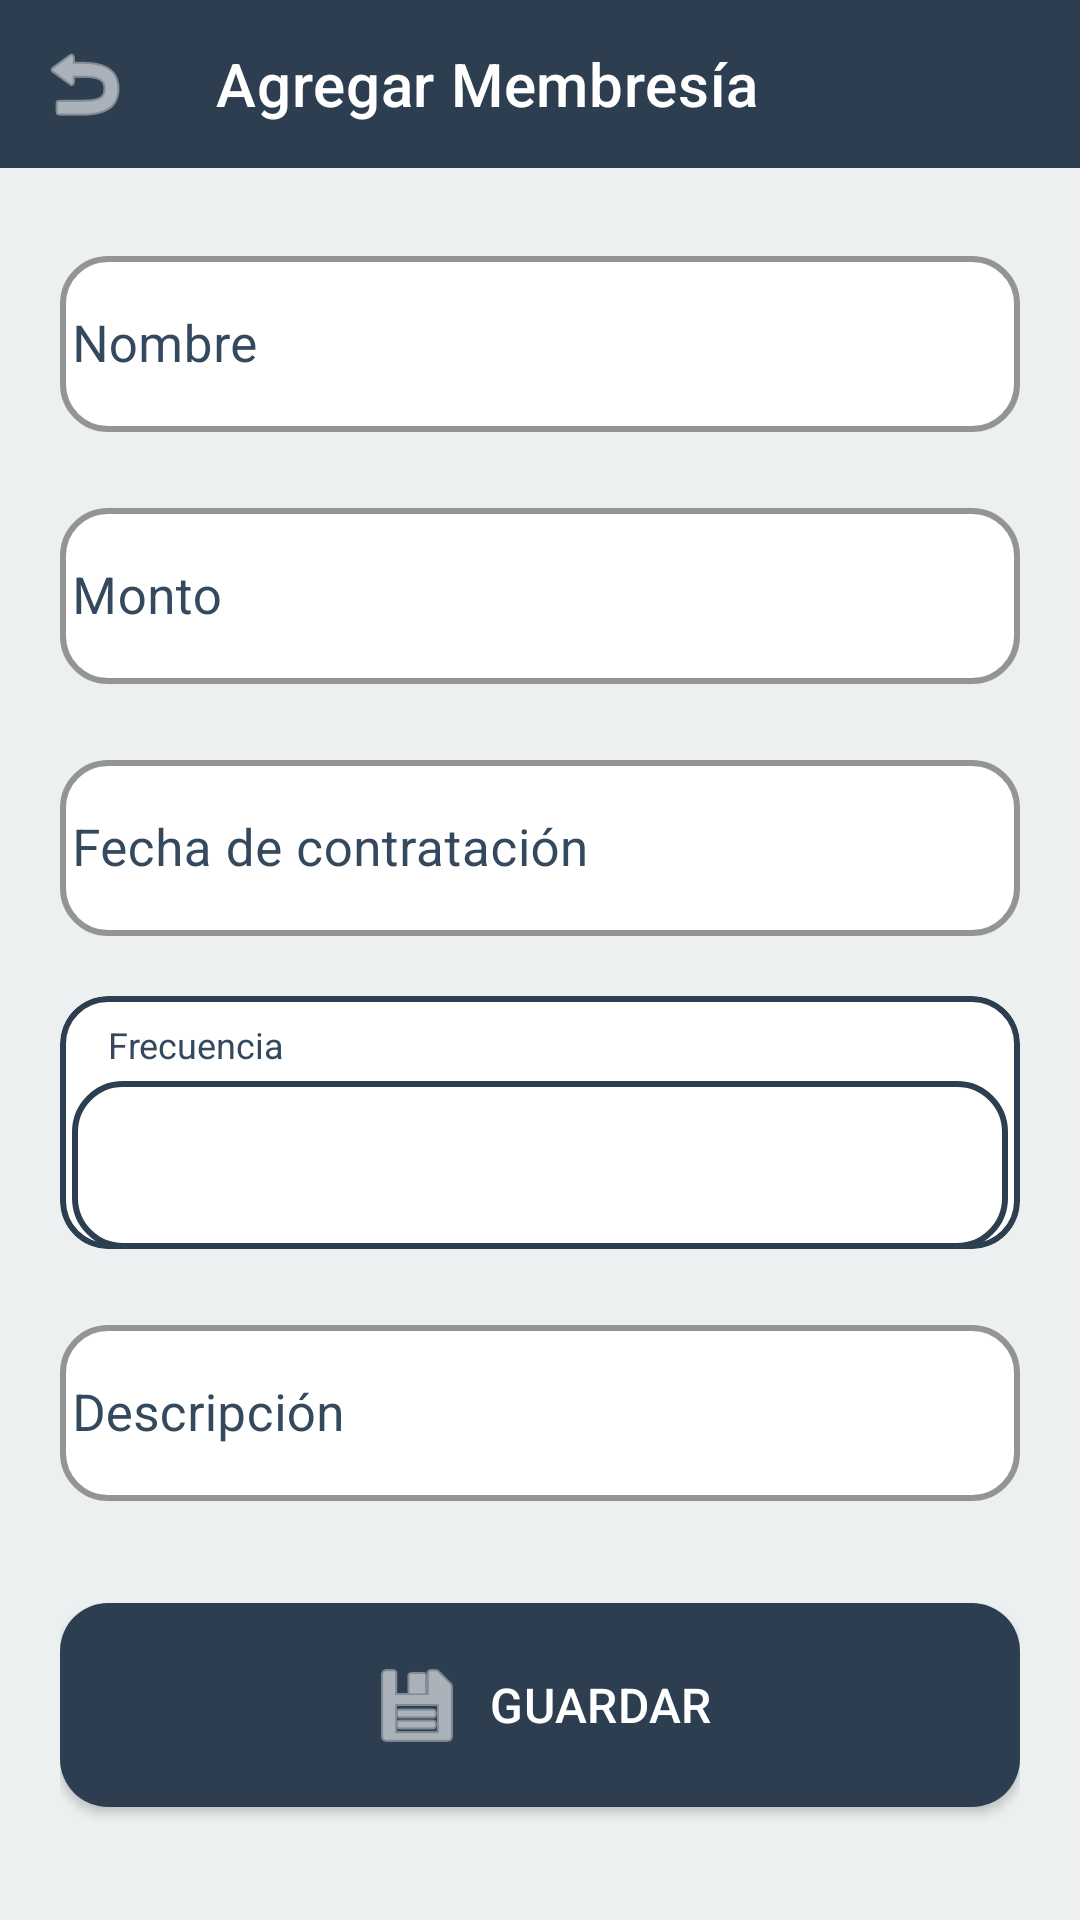

Write the Android layout XML for this screen, with the resource values it uses.
<!-- AndroidManifest.xml: application theme Theme.ControlDeGastos -->
<!-- res/layout/activity_add_membership.xml -->
<?xml version="1.0" encoding="utf-8"?>
<LinearLayout xmlns:android="http://schemas.android.com/apk/res/android"
    xmlns:app="http://schemas.android.com/apk/res-auto"
    android:layout_width="match_parent"
    android:layout_height="match_parent"
    android:orientation="vertical"
    android:background="@color/background">

    
    <com.google.android.material.appbar.AppBarLayout
        android:layout_width="match_parent"
        android:layout_height="wrap_content"
        android:theme="@style/Theme.ControlDeGastos"
        android:fitsSystemWindows="true"
        app:elevation="0dp">

        <com.google.android.material.appbar.MaterialToolbar
            android:id="@+id/toolbar"
            android:layout_width="match_parent"
            android:layout_height="?attr/actionBarSize"
            android:background="@color/primary"
            android:minHeight="?attr/actionBarSize"
            app:title="@string/agregar_membresia"
            app:titleTextColor="@color/on_primary"
            app:navigationIcon="@android:drawable/ic_menu_revert"
            app:navigationIconTint="@color/on_primary" />

    </com.google.android.material.appbar.AppBarLayout>

    
    <ScrollView
        android:layout_width="match_parent"
        android:layout_height="match_parent"
        android:fillViewport="true"
        android:paddingStart="20dp"
        android:paddingEnd="20dp"
        android:paddingTop="24dp"
        android:paddingBottom="24dp">

        <LinearLayout
            android:layout_width="match_parent"
            android:layout_height="wrap_content"
            android:orientation="vertical">

            
            <com.google.android.material.textfield.TextInputLayout
                style="@style/Widget.ControlDeGastos.TextInputLayout"
                android:layout_width="match_parent"
                android:layout_height="wrap_content"
                android:layout_marginBottom="20dp"
                android:hint="@string/nombre">

                <com.google.android.material.textfield.TextInputEditText
                    android:id="@+id/edtNombre"
                    android:layout_width="match_parent"
                    android:layout_height="wrap_content"
                    android:inputType="textCapWords"
                    android:textSize="17sp"
                    android:textColor="?attr/colorOnSurface"
                    android:paddingStart="4dp"
                    android:paddingEnd="4dp"
                    android:paddingTop="18dp"
                    android:paddingBottom="18dp"
                    android:letterSpacing="0.01" />

            </com.google.android.material.textfield.TextInputLayout>

            
            <com.google.android.material.textfield.TextInputLayout
                style="@style/Widget.ControlDeGastos.TextInputLayout"
                android:layout_width="match_parent"
                android:layout_height="wrap_content"
                android:layout_marginBottom="20dp"
                android:hint="@string/monto"
                app:prefixText="$"
                app:prefixTextColor="@color/primary">

                <com.google.android.material.textfield.TextInputEditText
                    android:id="@+id/edtMonto"
                    android:layout_width="match_parent"
                    android:layout_height="wrap_content"
                    android:inputType="numberDecimal"
                    android:textSize="17sp"
                    android:textColor="?attr/colorOnSurface"
                    android:paddingStart="4dp"
                    android:paddingEnd="4dp"
                    android:paddingTop="18dp"
                    android:paddingBottom="18dp"
                    android:letterSpacing="0.01" />

            </com.google.android.material.textfield.TextInputLayout>

            
            <com.google.android.material.textfield.TextInputLayout
                style="@style/Widget.ControlDeGastos.TextInputLayout"
                android:layout_width="match_parent"
                android:layout_height="wrap_content"
                android:layout_marginBottom="20dp"
                android:hint="@string/fecha_contratacion">

                <com.google.android.material.textfield.TextInputEditText
                    android:id="@+id/edtFechaPago"
                    android:layout_width="match_parent"
                    android:layout_height="wrap_content"
                    android:focusable="false"
                    android:clickable="true"
                    android:inputType="date"
                    android:textSize="17sp"
                    android:textColor="?attr/colorOnSurface"
                    android:paddingStart="4dp"
                    android:paddingEnd="4dp"
                    android:paddingTop="18dp"
                    android:paddingBottom="18dp"
                    android:letterSpacing="0.01" />

            </com.google.android.material.textfield.TextInputLayout>

            
            <com.google.android.material.card.MaterialCardView
                android:layout_width="match_parent"
                android:layout_height="wrap_content"
                android:layout_marginBottom="20dp"
                app:cardCornerRadius="16dp"
                app:cardElevation="0dp"
                app:strokeWidth="2dp"
                app:strokeColor="@color/primary"
                app:cardBackgroundColor="@color/surface">

                <LinearLayout
                    android:layout_width="match_parent"
                    android:layout_height="wrap_content"
                    android:orientation="vertical"
                    android:paddingStart="4dp"
                    android:paddingEnd="4dp">

                    <TextView
                        android:layout_width="wrap_content"
                        android:layout_height="wrap_content"
                        android:text="@string/frecuencia"
                        android:textSize="12sp"
                        android:textColor="@color/on_surface_variant"
                        android:layout_marginStart="12dp"
                        android:layout_marginTop="8dp"
                        android:layout_marginBottom="4dp" />

                    <Spinner
                        android:id="@+id/spinnerFrecuencia"
                        android:layout_width="match_parent"
                        android:layout_height="wrap_content"
                        android:paddingStart="12dp"
                        android:paddingEnd="12dp"
                        android:paddingTop="14dp"
                        android:paddingBottom="14dp"
                        android:minHeight="56dp"
                        android:background="@drawable/bg_spinner"
                        android:popupBackground="@color/surface"
                        android:dropDownSelector="@color/primary"
                        style="@style/Widget.ControlDeGastos.Spinner" />

                </LinearLayout>

            </com.google.android.material.card.MaterialCardView>

            
            <com.google.android.material.textfield.TextInputLayout
                style="@style/Widget.ControlDeGastos.TextInputLayout"
                android:layout_width="match_parent"
                android:layout_height="wrap_content"
                android:layout_marginBottom="28dp"
                android:hint="@string/descripcion">

                <com.google.android.material.textfield.TextInputEditText
                    android:id="@+id/edtDescripcion"
                    android:layout_width="match_parent"
                    android:layout_height="wrap_content"
                    android:inputType="textCapSentences"
                    android:minLines="2"
                    android:textSize="17sp"
                    android:textColor="?attr/colorOnSurface"
                    android:paddingStart="4dp"
                    android:paddingEnd="4dp"
                    android:paddingTop="18dp"
                    android:paddingBottom="18dp"
                    android:letterSpacing="0.01" />

            </com.google.android.material.textfield.TextInputLayout>

            
            <com.google.android.material.button.MaterialButton
                android:id="@+id/btnGuardar"
                style="@style/Widget.ControlDeGastos.Button"
                android:layout_width="match_parent"
                android:layout_height="wrap_content"
                android:text="@string/guardar"
                app:icon="@android:drawable/ic_menu_save"
                app:iconGravity="textStart" />

        </LinearLayout>

    </ScrollView>

</LinearLayout>
<!-- resources referenced by this layout -->
<resources>
  <color name="background">#ECF0F1</color>
  <color name="on_primary">#FFFFFF</color>
  <color name="on_surface_variant">#34495E</color>
  <color name="primary">#2C3E50</color>
  <color name="surface">#FFFFFF</color>
  <!-- drawable bg_spinner (drawable) -->
  <?xml version="1.0" encoding="utf-8"?>
  <shape xmlns:android="http://schemas.android.com/apk/res/android"
      android:shape="rectangle">
      <solid android:color="@color/surface" />
      <corners android:radius="16dp" />
      <stroke
          android:width="2dp"
          android:color="@color/primary" />
  </shape>
  <string name="agregar_membresia">Agregar Membresía</string>
  <string name="descripcion">Descripción</string>
  <string name="fecha_contratacion">Fecha de contratación</string>
  <string name="frecuencia">Frecuencia</string>
  <string name="guardar">Guardar</string>
  <string name="monto">Monto</string>
  <string name="nombre">Nombre</string>
  <style name="Widget.ControlDeGastos.Button" parent="Widget.MaterialComponents.Button">
          <item name="cornerRadius">16dp</item>
          <item name="android:paddingTop">18dp</item>
          <item name="android:paddingBottom">18dp</item>
          <item name="android:textSize">16sp</item>
          <item name="android:letterSpacing">0.01</item>
          <item name="iconPadding">8dp</item>
          <item name="android:elevation">2dp</item>
      </style>
  <style name="Widget.ControlDeGastos.Spinner" parent="Widget.AppCompat.Spinner">
          <item name="android:padding">18dp</item>
          <item name="android:textSize">16sp</item>
          <item name="android:textColor">@color/on_surface</item>
          <item name="android:background">@drawable/bg_spinner</item>
      </style>
  <style name="Widget.ControlDeGastos.TextInputLayout" parent="Widget.MaterialComponents.TextInputLayout.OutlinedBox">
          <item name="boxCornerRadiusTopStart">16dp</item>
          <item name="boxCornerRadiusTopEnd">16dp</item>
          <item name="boxCornerRadiusBottomStart">16dp</item>
          <item name="boxCornerRadiusBottomEnd">16dp</item>
          <item name="boxStrokeWidth">2dp</item>
          <item name="boxBackgroundColor">@color/surface</item>
          <item name="hintTextColor">@color/on_surface_variant</item>
          <item name="boxStrokeColor">@color/primary</item>
          <item name="android:textColorHint">@color/on_surface_variant</item>
      </style>
  <color name="primary_container">#34495E</color>
  <color name="on_primary_container">#FFFFFF</color>
  <color name="secondary">#2ECC71</color>
  <color name="on_secondary">#FFFFFF</color>
  <color name="secondary_container">#27AE60</color>
  <color name="on_secondary_container">#FFFFFF</color>
  <color name="on_background">#34495E</color>
  <color name="on_surface">#34495E</color>
  <color name="error">#E74C3C</color>
  <color name="on_error">#FFFFFF</color>
</resources>
